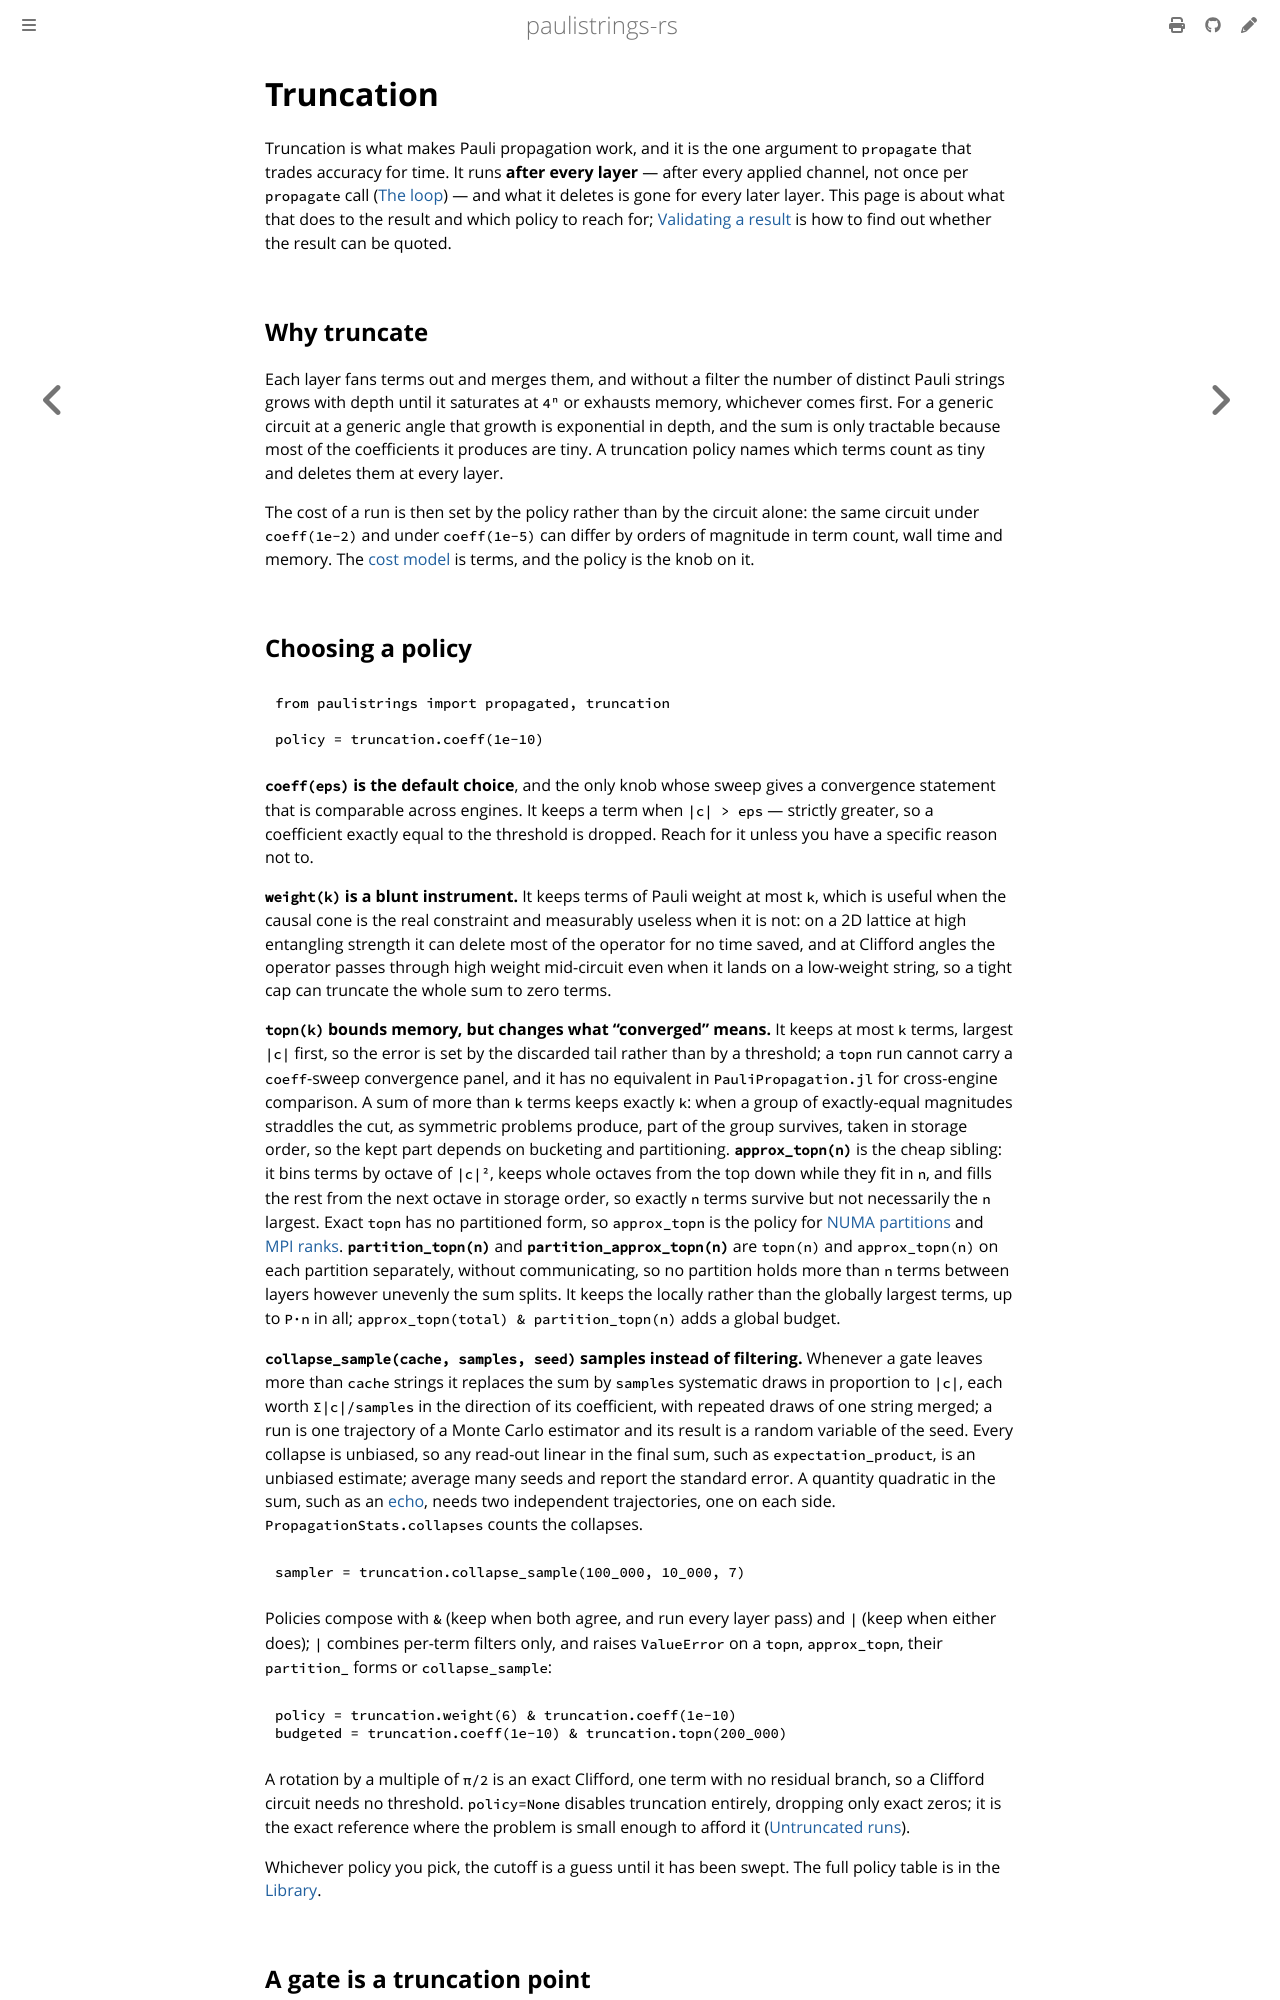

repository: lkdvos/paulistrings-rs · page: manual/propagation/truncation.html · generator: mdbook

# Truncation

Truncation is what makes Pauli propagation work, and it is the one argument to `propagate` that trades accuracy for time.
It runs **after every layer** — after every applied channel, not once per `propagate` call ([The loop](index.md#the-loop)) — and what it deletes is gone for every later layer.
This page is about what that does to the result and which policy to reach for; [Validating a result](validation.md) is how to find out whether the result can be quoted.

## Why truncate

Each layer fans terms out and merges them, and without a filter the number of distinct Pauli strings grows with depth until it saturates at `4ⁿ` or exhausts memory, whichever comes first.
For a generic circuit at a generic angle that growth is exponential in depth, and the sum is only tractable because most of the coefficients it produces are tiny.
A truncation policy names which terms count as tiny and deletes them at every layer.

The cost of a run is then set by the policy rather than by the circuit alone: the same circuit under `coeff(1e-2)` and under `coeff(1e-5)` can differ by orders of magnitude in term count, wall time and memory.
The [cost model](index.md#cost-model) is terms, and the policy is the knob on it.

## Choosing a policy {#choosing-a-policy}

```python
from paulistrings import propagated, truncation

policy = truncation.coeff(1e-10)
```

**`coeff(eps)` is the default choice**, and the only knob whose sweep gives a convergence statement that is comparable across engines.
It keeps a term when `|c| > eps` — strictly greater, so a coefficient exactly equal to the threshold is dropped.
Reach for it unless you have a specific reason not to.

**`weight(k)` is a blunt instrument.**
It keeps terms of Pauli weight at most `k`, which is useful when the causal cone is the real constraint and measurably useless when it is not: on a 2D lattice at high entangling strength it can delete most of the operator for no time saved, and at Clifford angles the operator passes through high weight mid-circuit even when it lands on a low-weight string, so a tight cap can truncate the whole sum to zero terms.

**`topn(k)` bounds memory, but changes what "converged" means.**
It keeps at most `k` terms, largest `|c|` first, so the error is set by the discarded tail rather than by a threshold; a `topn` run cannot carry a `coeff`-sweep convergence panel, and it has no equivalent in `PauliPropagation.jl` for cross-engine comparison.
A sum of more than `k` terms keeps exactly `k`: when a group of exactly-equal magnitudes straddles the cut, as symmetric problems produce, part of the group survives, taken in storage order, so the kept part depends on bucketing and partitioning.
**`approx_topn(n)`** is the cheap sibling: it bins terms by octave of `|c|²`, keeps whole octaves from the top down while they fit in `n`, and fills the rest from the next octave in storage order, so exactly `n` terms survive but not necessarily the `n` largest.
Exact `topn` has no partitioned form, so `approx_topn` is the policy for [NUMA partitions](partitions.md) and [MPI ranks](mpi.md).
**`partition_topn(n)`** and **`partition_approx_topn(n)`** are `topn(n)` and `approx_topn(n)` on each partition separately, without communicating, so no partition holds more than `n` terms between layers however unevenly the sum splits.
It keeps the locally rather than the globally largest terms, up to `P·n` in all; `approx_topn(total) & partition_topn(n)` adds a global budget.

**`collapse_sample(cache, samples, seed)` samples instead of filtering.**
Whenever a gate leaves more than `cache` strings it replaces the sum by `samples` systematic draws in proportion to `|c|`, each worth `Σ|c|/samples` in the direction of its coefficient, with repeated draws of one string merged; a run is one trajectory of a Monte Carlo estimator and its result is a random variable of the seed.
Every collapse is unbiased, so any read-out linear in the final sum, such as `expectation_product`, is an unbiased estimate; average many seeds and report the standard error.
A quantity quadratic in the sum, such as an [echo](../measurements.md#echo), needs two independent trajectories, one on each side.
`PropagationStats.collapses` counts the collapses.

```python
sampler = truncation.collapse_sample(100_000, 10_000, 7)
```

Policies compose with `&` (keep when both agree, and run every layer pass) and `|` (keep when either does); `|` combines per-term filters only, and raises `ValueError` on a `topn`, `approx_topn`, their `partition_` forms or `collapse_sample`:

```python
policy = truncation.weight(6) & truncation.coeff(1e-10)
budgeted = truncation.coeff(1e-10) & truncation.topn(200_000)
```

A rotation by a multiple of `π/2` is an exact Clifford, one term with no residual branch, so a Clifford circuit needs no threshold.
`policy=None` disables truncation entirely, dropping only exact zeros; it is the exact reference where the problem is small enough to afford it ([Untruncated runs](settings.md#untruncated-runs)).

Whichever policy you pick, the cutoff is a guess until it has been swept.
The full policy table is in the [Library](../../library/truncation.md).
